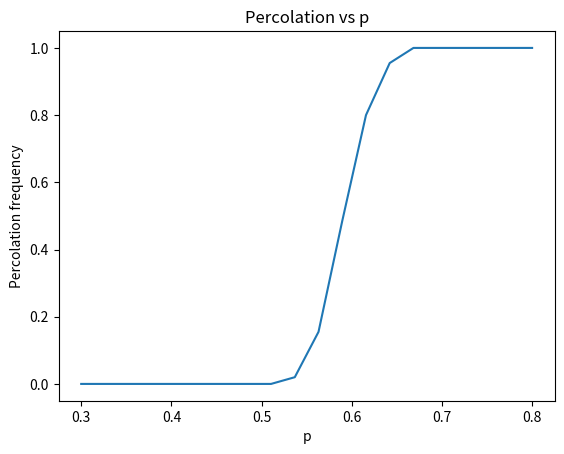
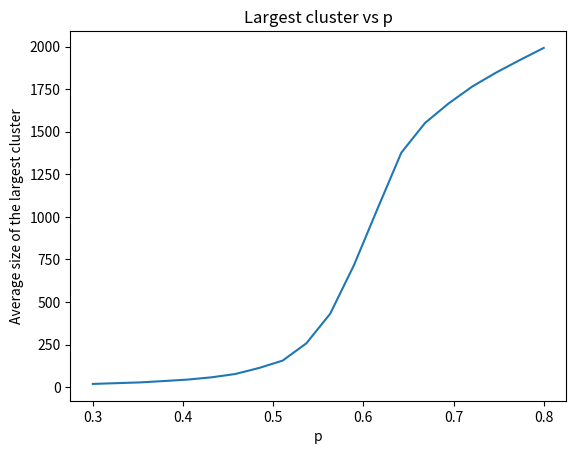
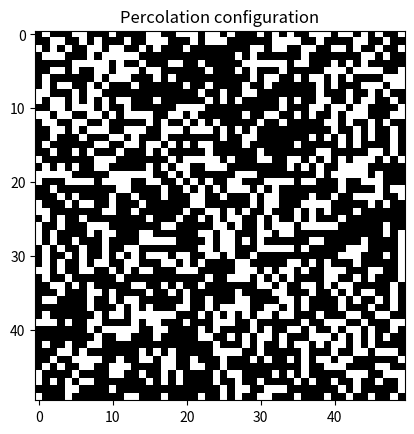
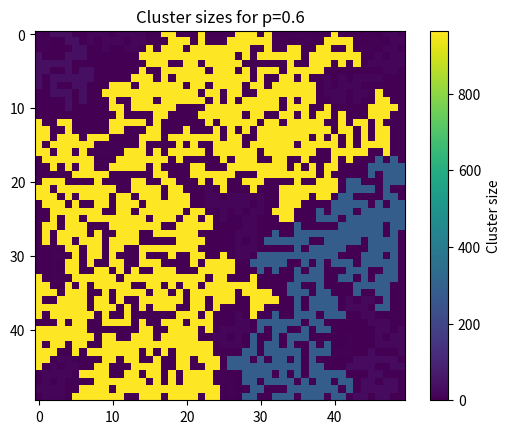
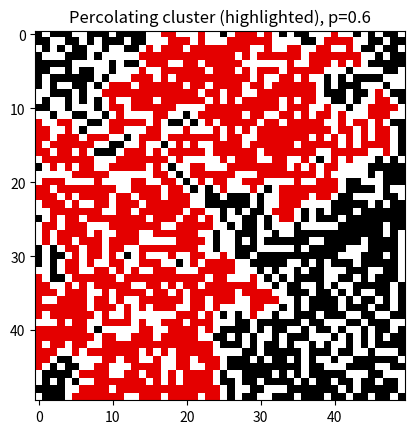
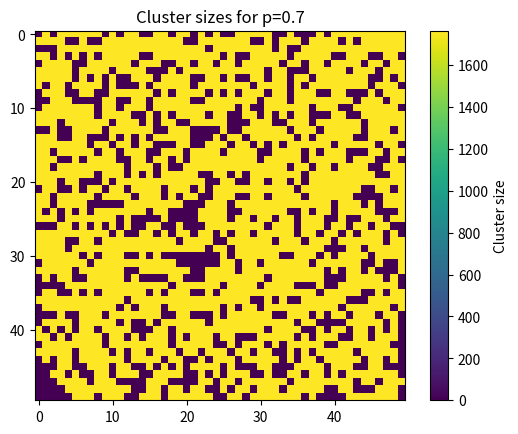
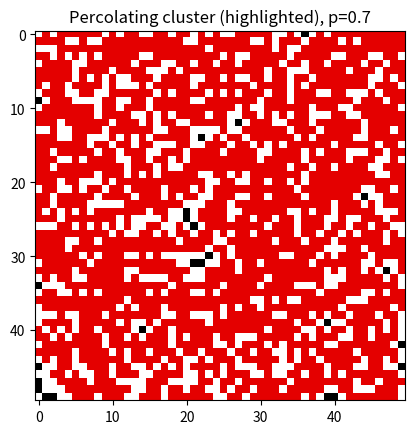
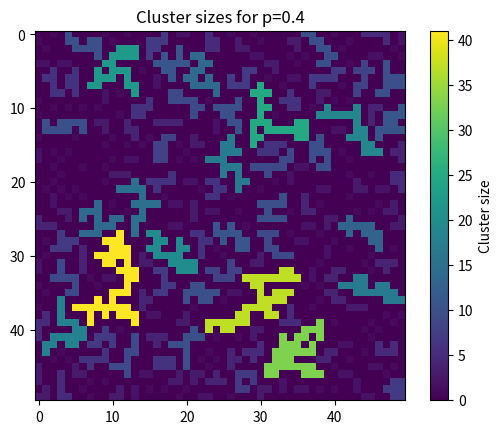
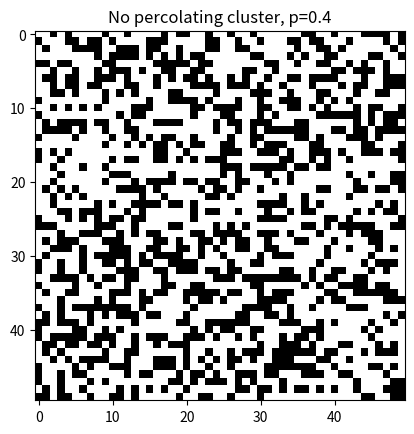

Generate these figures, in order, with matplotlib:
# Temat: Percolation Simulation

import random
import numpy as np
import matplotlib.pyplot as plt
from collections import deque

# Generates an n x n matrix, draws numbers from [0,1), and 'p' converts them into logical values.
def generate_grid(n, p):
    return np.random.rand(n, n) < p


# The function finds clusters using the BFS method: it starts from one open cell, visits all its neighbors
# and then neighbors of neighbors, thus determining the entire connected cluster of open cells.
def find_clusters(grid):
    n = grid.shape[0]
    visited = np.zeros_like(grid, dtype=bool)
    clusters = []

    directions = [(1, 0), (-1, 0), (0, 1), (0, -1)]

    for i in range(n):
        for j in range(n):
            if grid[i, j] and not visited[i, j]:
                queue = deque([(i, j)])
                visited[i, j] = True
                cluster = [(i, j)]

                while queue:
                    x, y = queue.popleft()
                    for dx, dy in directions:
                        nx, ny = x + dx, y + dy
                        if 0 <= nx < n and 0 <= ny < n:
                            if grid[nx, ny] and not visited[nx, ny]:
                                visited[nx, ny] = True
                                queue.append((nx, ny))
                                cluster.append((nx, ny))

                clusters.append(cluster)

    return clusters


# The function checks for each cluster whether it contains a cell from row 0 and row n-1;
# it returns True if percolation occurs, otherwise False.
def check_percolation(clusters, n):
    for cluster in clusters:
        rows = {cell[0] for cell in cluster}
        if 0 in rows and n - 1 in rows:
            return True
    return False


# The function performs many random simulations for fixed n and p, counts the cases of percolation
# and the sizes of the largest clusters; returns the percolation frequency and the average size of the largest cluster.
def simulation(n, p, trials):
    percolations = 0
    max_cluster_sizes = []

    for _ in range(trials):
        grid = generate_grid(n, p)
        clusters = find_clusters(grid)

        if clusters:
            max_cluster_sizes.append(max(len(c) for c in clusters))
        else:
            max_cluster_sizes.append(0)

        if check_percolation(clusters, n):
            percolations += 1

    freq = percolations / trials
    avg_max_cluster = np.mean(max_cluster_sizes)
    return freq, avg_max_cluster


# Graphical representation of a single random percolation configuration as an n × n grid,
# where white cells represent open sites and black cells represent closed sites.
def plot_grid(grid):
    plt.imshow(grid, cmap='Greys')
    plt.title('Percolation configuration')
    plt.show()


# Creates a map of cluster sizes: for each open cell it assigns the size of the cluster it belongs to.
def cluster_size_map(grid):
    clusters = find_clusters(grid)
    size_map = np.zeros_like(grid, dtype=int)

    for cluster in clusters:
        size = len(cluster)
        for (i, j) in cluster:
            size_map[i, j] = size

    return size_map


# Cluster visualization: the color of a cell corresponds to the size of the cluster.
def plot_cluster_sizes(grid, p=None):
    size_map = cluster_size_map(grid)
    plt.figure()
    plt.imshow(size_map)
    plt.colorbar(label='Cluster size')
    if p is not None:
        plt.title(f'Cluster sizes for p={p}')
    else:
        plt.title('Cluster sizes')
    plt.show()


# Returns the percolating cluster or None if it does not exist.
def get_percolating_cluster(grid):
    n = grid.shape[0]
    clusters = find_clusters(grid)

    for cluster in clusters:
        rows = {cell[0] for cell in cluster}
        if 0 in rows and n - 1 in rows:
            return cluster
    return None


# Visualization of the percolating cluster: background = grid, and the percolating cluster highlighted in red.
def plot_percolating_cluster(grid, p=None):
    perc = get_percolating_cluster(grid)

    plt.figure()
    plt.imshow(grid, cmap='Greys')

    if perc is not None:
        n = grid.shape[0]
        mask = np.zeros((n, n), dtype=bool)
        for (i, j) in perc:
            mask[i, j] = True

        overlay = np.ma.masked_where(~mask, mask)
        plt.imshow(overlay, cmap='autumn', alpha=0.9)

        title = 'Percolating cluster (highlighted)'
    else:
        title = 'No percolating cluster'

    if p is not None:
        plt.title(f'{title}, p={p}')
    else:
        plt.title(title)

    plt.show()


# The function creates plots showing the dependence of percolation frequency and the average size
# of the largest cluster on the probability of a site being open p.
def plot_results(p_values, freqs, avg_clusters):
    plt.figure()
    plt.plot(p_values, freqs)
    plt.xlabel('p')
    plt.ylabel('Percolation frequency')
    plt.title('Percolation vs p')
    plt.show()

    plt.figure()
    plt.plot(p_values, avg_clusters)
    plt.xlabel('p')
    plt.ylabel('Average size of the largest cluster')
    plt.title('Largest cluster vs p')
    plt.show()


# Main program.
if __name__ == '__main__':
    n = 50
    trials = 200
    p_values = np.linspace(0.3, 0.8, 20)  # range of tested p values, equal step

    freqs = []
    avg_clusters = []

    for p in p_values:
        f, avg = simulation(n, p, trials)
        freqs.append(f)
        avg_clusters.append(avg)
        print(f"p={p:.2f}, percolation={f:.2f}, avg_max_cluster={avg:.1f}")

    plot_results(p_values, freqs, avg_clusters)

    # example visualization of a single grid
    p0 = 0.6
    grid = generate_grid(n, p0)
    plot_grid(grid)

    # additional visualization
    plot_cluster_sizes(grid, p0)

    # highlighting the percolating cluster on the grid background
    plot_percolating_cluster(grid, p0)

    # additional example visualizations for other p values
    p1 = 0.7
    grid2 = generate_grid(n, p1)
    plot_cluster_sizes(grid2, p1)
    plot_percolating_cluster(grid2, p1)

    p2 = 0.4
    grid3 = generate_grid(n, p2)
    plot_cluster_sizes(grid3, p2)
    plot_percolating_cluster(grid3, p2)
